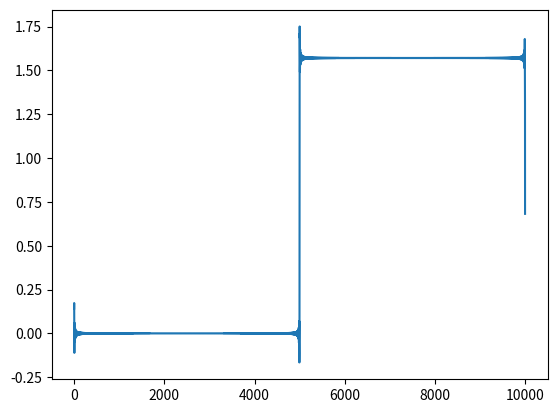

Recreate this plot in Python.
import numpy as np
from scipy.signal import hilbert
import matplotlib.pyplot as plt

def phase_demod_hilbert(x, fs, f0=None, return_amp=False, detrend_carrier=True):
    """
    Фазовая демодуляция синусоидального сигнала через преобразование Гильберта.

    Параметры
    ---------
    x : 1D array
        Входной сигнал (вещественный).
    fs : float
        Частота дискретизации, Гц.
    f0 : float or None
        Несущая частота, Гц. Если задана, фаза будет относительно этой несущей.
        Если None, фаза возвращается как есть (полная).
    return_amp : bool
        Если True, дополнительно вернуть огибающую (амплитуду).
    detrend_carrier : bool
        Если True и f0 is None, то из фазы вычитается линейный тренд
        (оценка «несущей» по МНК), остаётся только медленная составляющая.

    Возвращает
    ----------
    phi : 1D array
        Размотанная фаза (рад).
    amp : 1D array, опционально
        Амплитуда (огибающая), если return_amp=True.
    """
    x = np.asarray(x)

    # 1) Аналитический сигнал
    z = hilbert(x)

    # 2) Фаза и амплитуда
    phi = np.unwrap(np.angle(z))
    amp = np.abs(z)

    t = np.arange(len(x)) / fs

    if f0 is not None:
        # Вычесть известную несущую: phi(t) = (общая фаза) - 2π f0 t
        phi = phi - 2 * np.pi * f0 * t
    elif detrend_carrier:
        # Оценить линейный тренд фазы (эффективная несущая) и вычесть
        A = np.vstack([t, np.ones_like(t)]).T
        k, b = np.linalg.lstsq(A, phi, rcond=None)[0]  # phi ≈ k t + b
        phi = phi - (k * t + b)

    if return_amp:
        return phi, amp
    else:
        return phi


# Пример использования:
if __name__ == "__main__":
    fs = 10_000      # Гц
    f0 = 1000        # несущая, Гц
    N = 10_000
    t = np.arange(N) / fs

    # Синус с фазовым скачком в моменте t = 0.5 c на +π/2
    phi_true = np.zeros_like(t)
    phi_true[t >= 0.5] += np.pi / 2

    x = np.cos(2 * np.pi * f0 * t + phi_true)

    # Демодуляция (фаза относительно известной несущей)
    phi_est = phase_demod_hilbert(x, fs, f0=f0)

    # Теперь phi_est ≈ phi_true (с точностью до шума/краевых эффектов)
    plt.plot(phi_est)